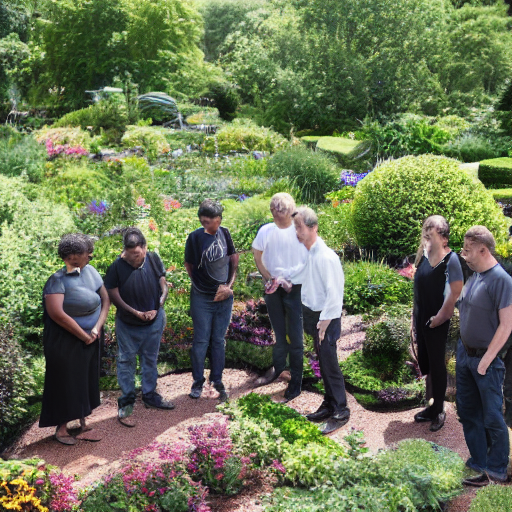
Generation parameters embedded in this image by AUTOMATIC1111 Stable Diffusion web UI or a fork of it (Forge, ...) (PNG 'parameters' text chunk):
a small group of people standing in a garden
Negative prompt: collage, cropped, photo album
Steps: 100, Sampler: DDIM, CFG scale: 4, Seed: 624505928, Size: 512x512, Model hash: 5bb8c130, Batch size: 15, Batch pos: 3